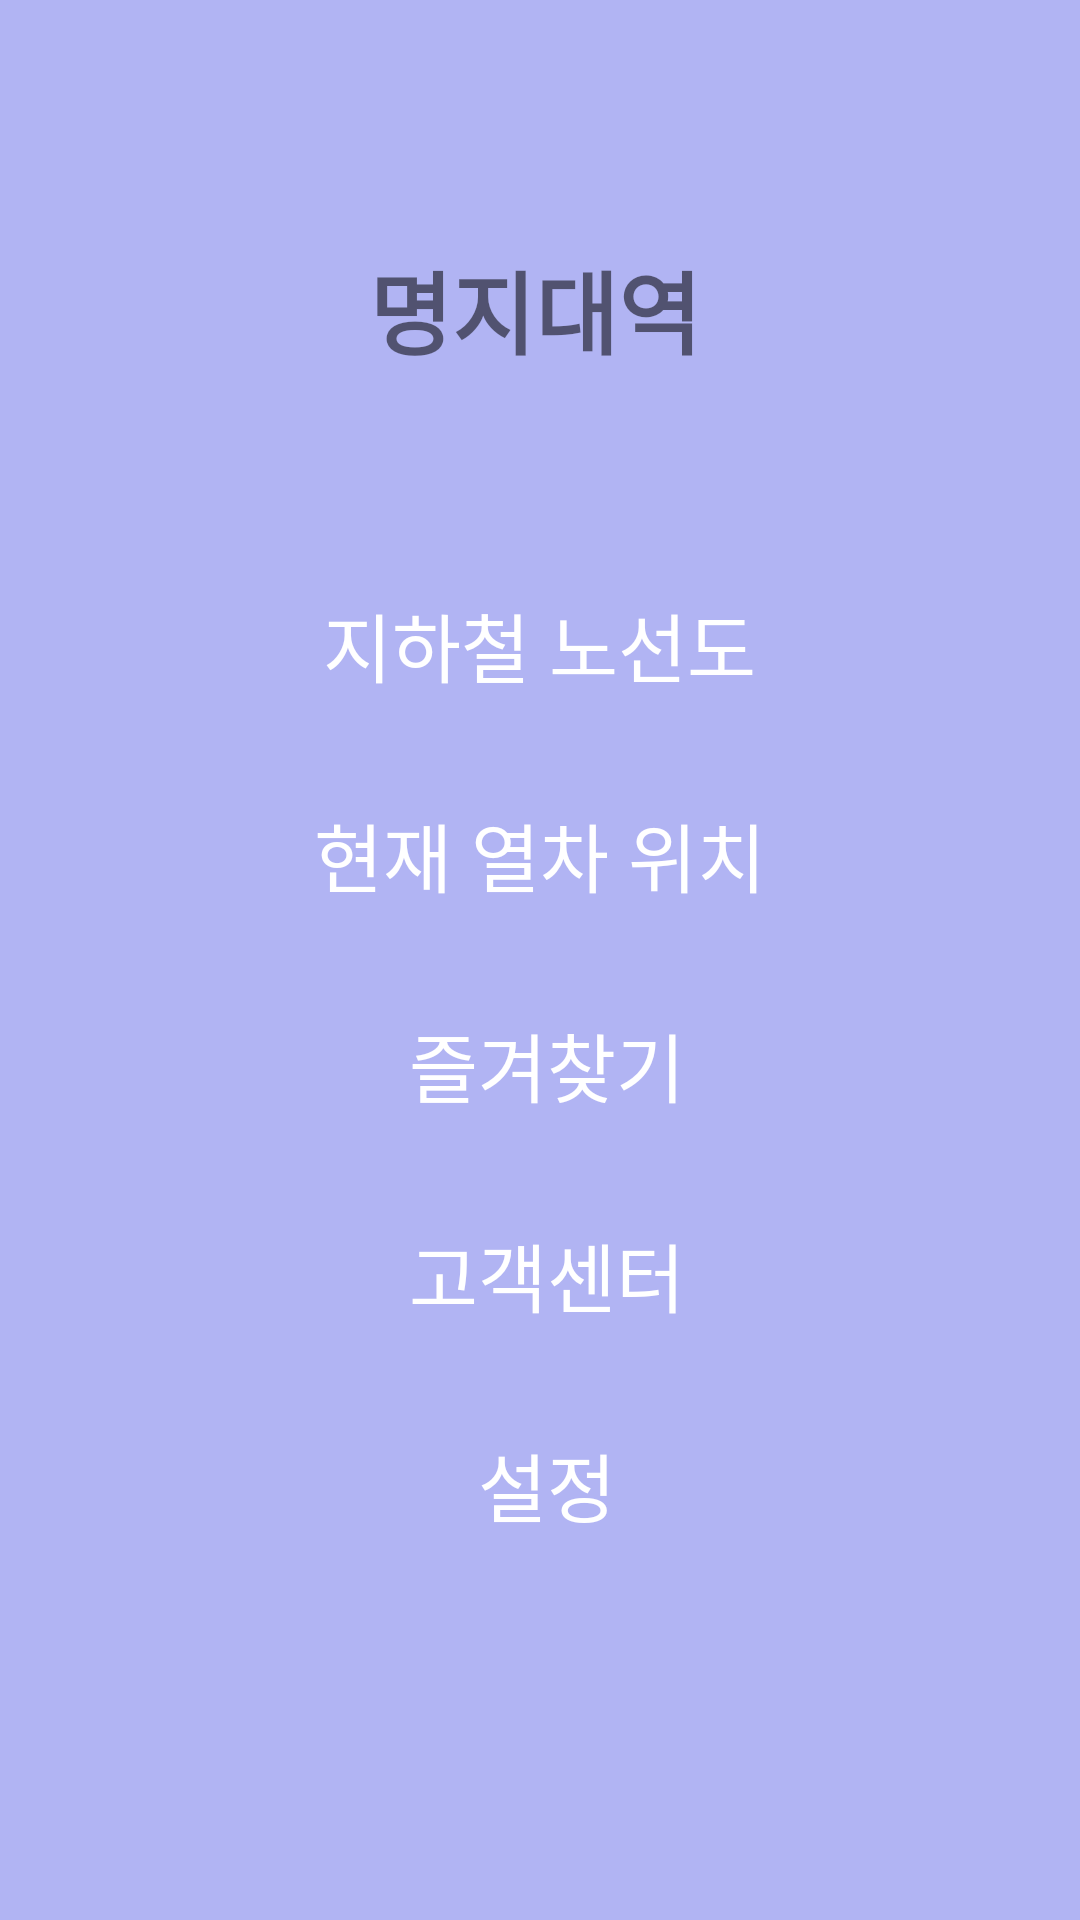

Android layout source for this screen:
<!-- AndroidManifest.xml: application theme AppTheme -->
<!-- res/layout/activity_drawer.xml -->
<?xml version="1.0" encoding="utf-8"?>
<RelativeLayout xmlns:android="http://schemas.android.com/apk/res/android"
    android:orientation="vertical"
    android:layout_width="280dp"
    android:layout_height="match_parent"
    android:layout_gravity="start"
    android:id="@+id/drawerView"
    android:background="#B1B4F3">
    <RelativeLayout
        android:layout_width="match_parent"
        android:layout_height="match_parent"
        android:background="#B1B4F3"
        android:orientation="horizontal">
        <ImageView
            android:id="@+id/genter_icon"
            android:layout_width="110dp"
            android:layout_height="85dp"
            android:layout_alignParentStart="true"
            android:layout_alignParentTop="true"
            android:layout_marginStart="2dp"
            android:layout_marginLeft="50dp"
            android:layout_marginTop="55dp"
            android:background="@drawable/sso_img01"></ImageView>

        <TextView
            android:layout_width="wrap_content"
            android:layout_height="wrap_content"
            android:layout_alignParentStart="true"
            android:layout_alignParentTop="true"
            android:layout_marginStart="123dp"
            android:layout_marginTop="81dp"
            android:text="명지대역"
            android:textSize="30dp"
            android:textStyle="bold" />

        <RelativeLayout
            android:id="@+id/nav_map_layout"
            android:onClick="OnClick"
            android:layout_width="match_parent"
            android:layout_height="70dp"
            android:layout_alignParentTop="true"
            android:layout_marginTop="180dp"
            android:gravity="center">
            <TextView
                android:id="@+id/nav_map"
                android:layout_width="wrap_content"
                android:layout_height="wrap_content"
                android:onClick="OnClick"
                android:text="지하철 노선도"
                android:textColor="#ffffff"
                android:textSize="25dp" />
        </RelativeLayout>


        <RelativeLayout
            android:onClick="OnClick"
            android:id="@+id/nav_location_layout"
            android:layout_width="match_parent"
            android:layout_height="70dp"
            android:layout_alignParentTop="true"
            android:layout_marginTop="250dp"
            android:gravity="center">

            <TextView
                android:id="@+id/nav_location"
                android:layout_width="wrap_content"
                android:layout_height="wrap_content"

                android:onClick="OnClick"
                android:text="현재 열차 위치"
                android:textColor="#ffffff"
                android:textSize="25dp" />

        </RelativeLayout>
        <RelativeLayout
            android:onClick="OnClick"
            android:id="@+id/nav_fa_layout"
            android:layout_width="match_parent"
            android:layout_height="70dp"
            android:layout_alignParentTop="true"
            android:layout_marginStart="5dp"
            android:layout_marginTop="320dp"
            android:gravity="center">

            <TextView
                android:id="@+id/nav_fa"
                android:layout_width="wrap_content"
                android:layout_height="wrap_content"

                android:onClick="OnClick"
                android:text="즐겨찾기"
                android:textColor="#ffffff"
                android:textSize="25dp" />

        </RelativeLayout>
        <RelativeLayout
            android:id="@+id/nav_help_layout"
            android:onClick="OnClick"
            android:layout_width="match_parent"
            android:layout_height="70dp"
            android:layout_alignParentTop="true"
            android:layout_marginStart="5dp"
            android:layout_marginTop="390dp"
            android:gravity="center">

            <TextView
                android:id="@+id/nav_help"
                android:layout_width="wrap_content"
                android:layout_height="wrap_content"

                android:onClick="OnClick"
                android:text="고객센터"
                android:textColor="#ffffff"
                android:textSize="25dp" />

        </RelativeLayout>
        <RelativeLayout
            android:id="@+id/nav_setting_layout"
            android:onClick="OnClick"
            android:layout_width="match_parent"
            android:layout_height="70dp"
            android:layout_alignParentTop="true"
            android:layout_marginStart="5dp"
            android:layout_marginTop="460dp"
            android:gravity="center">

            <TextView
                android:id="@+id/nav_setting"
                android:layout_width="wrap_content"
                android:layout_height="wrap_content"

                android:onClick="OnClick"
                android:text="설정"
                android:textColor="#ffffff"
                android:textSize="25dp" />

        </RelativeLayout>

    </RelativeLayout>

</RelativeLayout>
<!-- resources referenced by this layout -->
<resources>
  <style name="AppTheme" parent="Theme.AppCompat.Light.NoActionBar">
          <item name="windowNoTitle">true</item>
          
          <item name="colorPrimary">@color/colorPrimary</item>
          <item name="colorPrimaryDark">#C8DEE8</item>
          <item name="colorAccent">@color/colorAccent</item>
      </style>
  <color name="colorPrimary">#6200EE</color>
  <color name="colorAccent">#03DAC5</color>
</resources>
